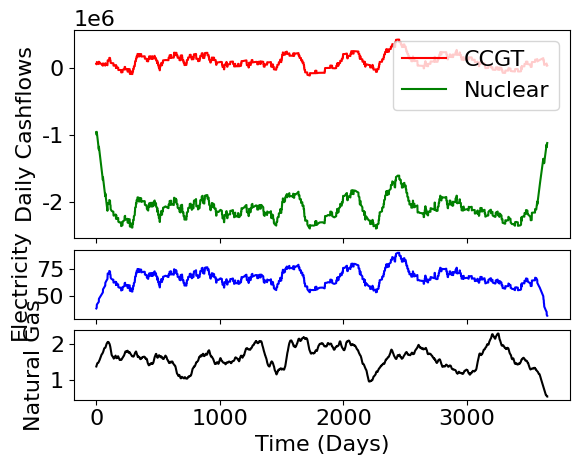
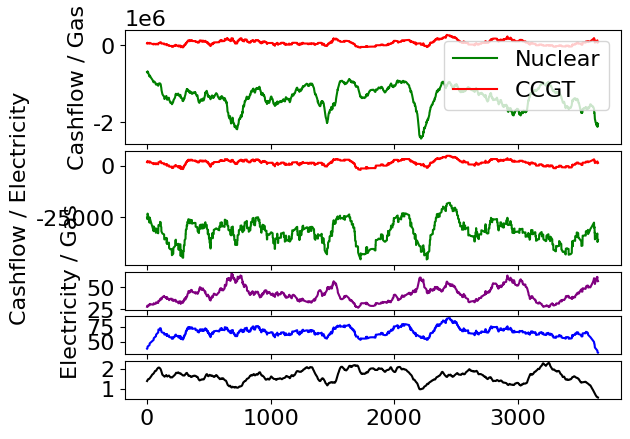

The matplotlib source for these figures, in order:
import argparse
from dataclasses import dataclass
from typing import Dict, Optional

import matplotlib.gridspec as gridspec
import matplotlib.pyplot as plt
import numpy as np

plt.rcParams['font.family'] = 'Times New Roman'
plt.rcParams['font.size'] = '16'

HOURS_PER_DAY = 24
DAYS_PER_YEAR = 365
GAS_OPEX = 5
TIER_BENCHMARK = 0.37 #TODO change
URANIUM_PRICE = 0.94  # CAD/GJ
URANIUM_CONVERSION = 10.8
TIME = 10 * DAYS_PER_YEAR
ANNUAL_DISCOUNT_RATE = 0.05
DISCOUNT_RATE = (1 + ANNUAL_DISCOUNT_RATE) ** (1 / DAYS_PER_YEAR) - 1

CCGT_BUILD_COST = 1.5e9
CCGT_CAPACITY_FACTOR = 0.60
CCGT_CAPACITY = 1000
CCGT_FIXED_OM = 30 * 1.37 * 10 ** 6 / DAYS_PER_YEAR
CCGT_OPEX = 5

NUC_BUILD_COST = 8e9
NUC_CAPACITY_FACTOR = 0.9
NUC_CAPACITY = 1000
NUC_FIXED_OM = 150 * 1.37 * 10 ** 6 / DAYS_PER_YEAR
NUC_OPEX = 30

DISCOUNTS = np.array([1 / ((1 + DISCOUNT_RATE) ** t) for t in range(TIME)])
WINDOW = 180


@dataclass
class GasPriceConfig:
    starting_price: float = 1.5 * 1 #TODO change
    average_price: float = 1.5 * 1 #TODO change and save
    std: float = 0.5
    mean_reversion: float = 0.1


@dataclass
class CarbonPriceConfig:
    increase_days: int = 4 * DAYS_PER_YEAR
    start: int = 95
    end: int = 170


@dataclass
class ElectricityPriceConfig:
    scarcity_prob: float = 0.05
    scarcity_price: float = 500
    t_on_margin_low_eff_gas: float = 0.68
    t_on_margin_high_eff_gas: float = 0.21
    t_on_margin_zero_price: float = 0.06
    t_on_margin_hydro: float = 0.037
    t_on_margin_other: float = 0.013


@dataclass
class CostGasGenConfig:
    heat_rate: float
    co2_intensity: float


COST_LOW_EFF_GAS_GEN_CONFIG = CostGasGenConfig(heat_rate=11, co2_intensity=0.58)
COST_HIGH_EFF_GAS_GEN_CONFIG = CostGasGenConfig(heat_rate=6.5, co2_intensity=0.37)


def _normalize_rng(rng: Optional[np.random.Generator]) -> np.random.Generator:
    if rng is None:
        return np.random.default_rng()
    if isinstance(rng, np.random.Generator):
        return rng
    return np.random.default_rng(rng)


def daily_loan_payment(principle: float, rate: float, number_of_payments: int) -> float:
    return principle * (rate * (1 + rate) ** number_of_payments) / ((1 + rate) ** number_of_payments - 1)


CCGT_LOAN_PAYMENT = daily_loan_payment(CCGT_BUILD_COST, DISCOUNT_RATE, TIME)
NUC_LOAN_PAYMENT = daily_loan_payment(NUC_BUILD_COST, DISCOUNT_RATE, TIME)


def gas_price_path(config: GasPriceConfig, rng: Optional[np.random.Generator] = None) -> np.ndarray:
    rng = _normalize_rng(rng)
    prices = np.empty(TIME)
    prices[0] = config.starting_price
    for t in range(1, TIME):
        shock = rng.normal(0, config.std)
        prices[t] = max(0.0, prices[t - 1] + config.mean_reversion * (config.average_price - prices[t - 1]) + shock)
    return prices


def carbon_price_path(config: CarbonPriceConfig) -> np.ndarray:
    increasing = np.linspace(config.start, config.end, config.increase_days)
    flat = np.full(TIME - config.increase_days, config.end)
    return np.concatenate([increasing, flat])


def gas_gen_opex(gas_price: float, carbon_price: float, config: CostGasGenConfig) -> float:
    fuel_cost = config.heat_rate * gas_price
    carbon_cost = carbon_price * (config.co2_intensity - TIER_BENCHMARK)
    return fuel_cost + GAS_OPEX + carbon_cost


def electricity_price(
    gas_price: float,
    carbon_price: float,
    config: ElectricityPriceConfig,
    rng: Optional[np.random.Generator] = None,
) -> float:
    rng = _normalize_rng(rng)
    low_eff_gas_cost = gas_gen_opex(gas_price, carbon_price, COST_LOW_EFF_GAS_GEN_CONFIG)
    high_eff_gas_cost = gas_gen_opex(gas_price, carbon_price, COST_HIGH_EFF_GAS_GEN_CONFIG)
    hydro_cost = 80
    other_cost = 40

    base_price = (
        low_eff_gas_cost * config.t_on_margin_low_eff_gas
        + high_eff_gas_cost * config.t_on_margin_high_eff_gas
        + 0 * config.t_on_margin_zero_price
        + hydro_cost * config.t_on_margin_hydro
        + other_cost * config.t_on_margin_other
    )

    if rng.random() < config.scarcity_prob:
        return config.scarcity_price
    return base_price


def ccgt_cashflow(
    gas_price: float,
    electricity_price_value: float,
    carbon_price: float,
    discount: float,
) -> float:
    mwh_per_day = CCGT_CAPACITY * CCGT_CAPACITY_FACTOR * HOURS_PER_DAY
    revenue = electricity_price_value * mwh_per_day
    opex = gas_gen_opex(gas_price, carbon_price, COST_HIGH_EFF_GAS_GEN_CONFIG) * mwh_per_day
    return (revenue - opex - CCGT_FIXED_OM - CCGT_LOAN_PAYMENT) * discount


def nuc_cashflow(electricity_price_value: float, discount: float) -> float:
    mwh_per_day = NUC_CAPACITY * NUC_CAPACITY_FACTOR * HOURS_PER_DAY
    revenue = electricity_price_value * mwh_per_day
    opex = URANIUM_CONVERSION * URANIUM_PRICE * mwh_per_day + NUC_OPEX
    return (revenue - opex - NUC_FIXED_OM - NUC_LOAN_PAYMENT) * discount


def moving_average(values: np.ndarray, window: int = WINDOW) -> np.ndarray:
    if window <= 1:
        return values.copy()
    return np.convolve(values, np.ones(window) / window, mode='same')


def simulate_single_scenario(
    gas_config: GasPriceConfig = GasPriceConfig(),
    carbon_config: CarbonPriceConfig = CarbonPriceConfig(),
    electricity_config: ElectricityPriceConfig = ElectricityPriceConfig(),
    rng: Optional[np.random.Generator] = None,
) -> Dict[str, np.ndarray | float]:
    rng = _normalize_rng(rng)
    gas_prices = gas_price_path(gas_config, rng)
    carbon_prices = carbon_price_path(carbon_config)
    electricity_prices = np.empty(TIME)

    for t in range(TIME):
        electricity_prices[t] = electricity_price(gas_prices[t], carbon_prices[t], electricity_config, rng)

    gas_cash = np.empty(TIME)
    nuc_cash = np.empty(TIME)
    for t in range(TIME):
        gas_cash[t] = ccgt_cashflow(gas_prices[t], electricity_prices[t], carbon_prices[t], DISCOUNTS[t])
        nuc_cash[t] = nuc_cashflow(electricity_prices[t], DISCOUNTS[t])

    return {
        'gas_prices': gas_prices,
        'carbon_prices': carbon_prices,
        'electricity_prices': electricity_prices,
        'gas_cash': gas_cash,
        'nuc_cash': nuc_cash,
        'gas_prices_moving_avg': moving_average(gas_prices),
        'electricity_moving_avg': moving_average(electricity_prices),
        'gas_moving_avg': moving_average(gas_cash / DISCOUNTS),
        'nuc_moving_avg': moving_average(nuc_cash / DISCOUNTS),
        'ccgt_npv': float(np.sum(gas_cash)),
        'nuclear_npv': float(np.sum(nuc_cash)),
        'avg_gas_price': float(np.mean(gas_prices)),
        'avg_electricity_price': float(np.mean(electricity_prices)),
    }


def print_summary(metrics: Dict[str, np.ndarray | float]) -> None:
    print(f'CCGT NPV: {metrics["ccgt_npv"]:,.0f}')
    print(f'Nuclear NPV: {metrics["nuclear_npv"]:,.0f}')
    print(f'Avg Gas Price: {metrics["avg_gas_price"]:.4f}')
    print(f'Avg Electricity Price: {metrics["avg_electricity_price"]:.4f}')


def plot_scenario(metrics: Dict[str, np.ndarray | float]) -> None:
    fig = plt.figure()
    gs = gridspec.GridSpec(3, 1, height_ratios=[3, 1, 1], hspace=0.1)
    time = np.linspace(0, TIME, TIME)

    ax1 = fig.add_subplot(gs[0])
    ax1.plot(time, metrics['gas_moving_avg'], color='red', label='CCGT')
    ax1.plot(time, metrics['nuc_moving_avg'], color='green', label='Nuclear')
    ax1.set_ylabel('Daily Cashflows')
    ax1.label_outer()
    ax1.legend(loc='upper right')

    ax3 = fig.add_subplot(gs[1], sharex=ax1)
    ax3.plot(time, metrics['electricity_moving_avg'], color='blue')
    ax3.set_ylabel('Electricity')
    ax3.label_outer()

    ax4 = fig.add_subplot(gs[2], sharex=ax1)
    ax4.plot(time, metrics['gas_prices_moving_avg'], color='black')
    ax4.set_ylabel('Natural Gas')
    ax4.set_xlabel('Time (Days)')

    fig2 = plt.figure()
    gs2 = gridspec.GridSpec(5, 1, height_ratios=[3, 3, 1, 1, 1], hspace=0.1)

    ax5 = fig2.add_subplot(gs2[0])
    ax5.plot(time, metrics['nuc_moving_avg'] / metrics['gas_prices_moving_avg'], color='green', label='Nuclear')
    ax5.plot(time, metrics['gas_moving_avg'] / metrics['gas_prices_moving_avg'], color='red', label='CCGT')
    ax5.set_ylabel('Cashflow / Gas')
    ax5.label_outer()
    ax5.legend(loc='upper right')

    ax6 = fig2.add_subplot(gs2[1])
    ax6.plot(time, metrics['nuc_moving_avg'] / metrics['electricity_moving_avg'], color='green', label='Nuclear')
    ax6.plot(time, metrics['gas_moving_avg'] / metrics['electricity_moving_avg'], color='red', label='CCGT')
    ax6.set_ylabel('Cashflow / Electricity')
    ax6.label_outer()

    ax7 = fig2.add_subplot(gs2[2])
    ax7.plot(time, metrics['electricity_moving_avg'] / metrics['gas_prices_moving_avg'], color='purple')
    ax7.set_ylabel('Electricity / Gas')
    ax7.label_outer()

    ax8 = fig2.add_subplot(gs2[3])
    ax8.plot(time, metrics['electricity_moving_avg'], color='blue')
    ax8.label_outer()

    ax9 = fig2.add_subplot(gs2[4])
    ax9.plot(time, metrics['gas_prices_moving_avg'], color='black')

    plt.show()


def main() -> None:
    parser = argparse.ArgumentParser(description='Run a single electricity/gas economics scenario.')
    parser.add_argument('--no-plot', action='store_true', help='Skip plotting and print only the summary statistics.')
    args = parser.parse_args()

    metrics = simulate_single_scenario()
    print_summary(metrics)
    if not args.no_plot:
        plot_scenario(metrics)


if __name__ == '__main__':
    main()
